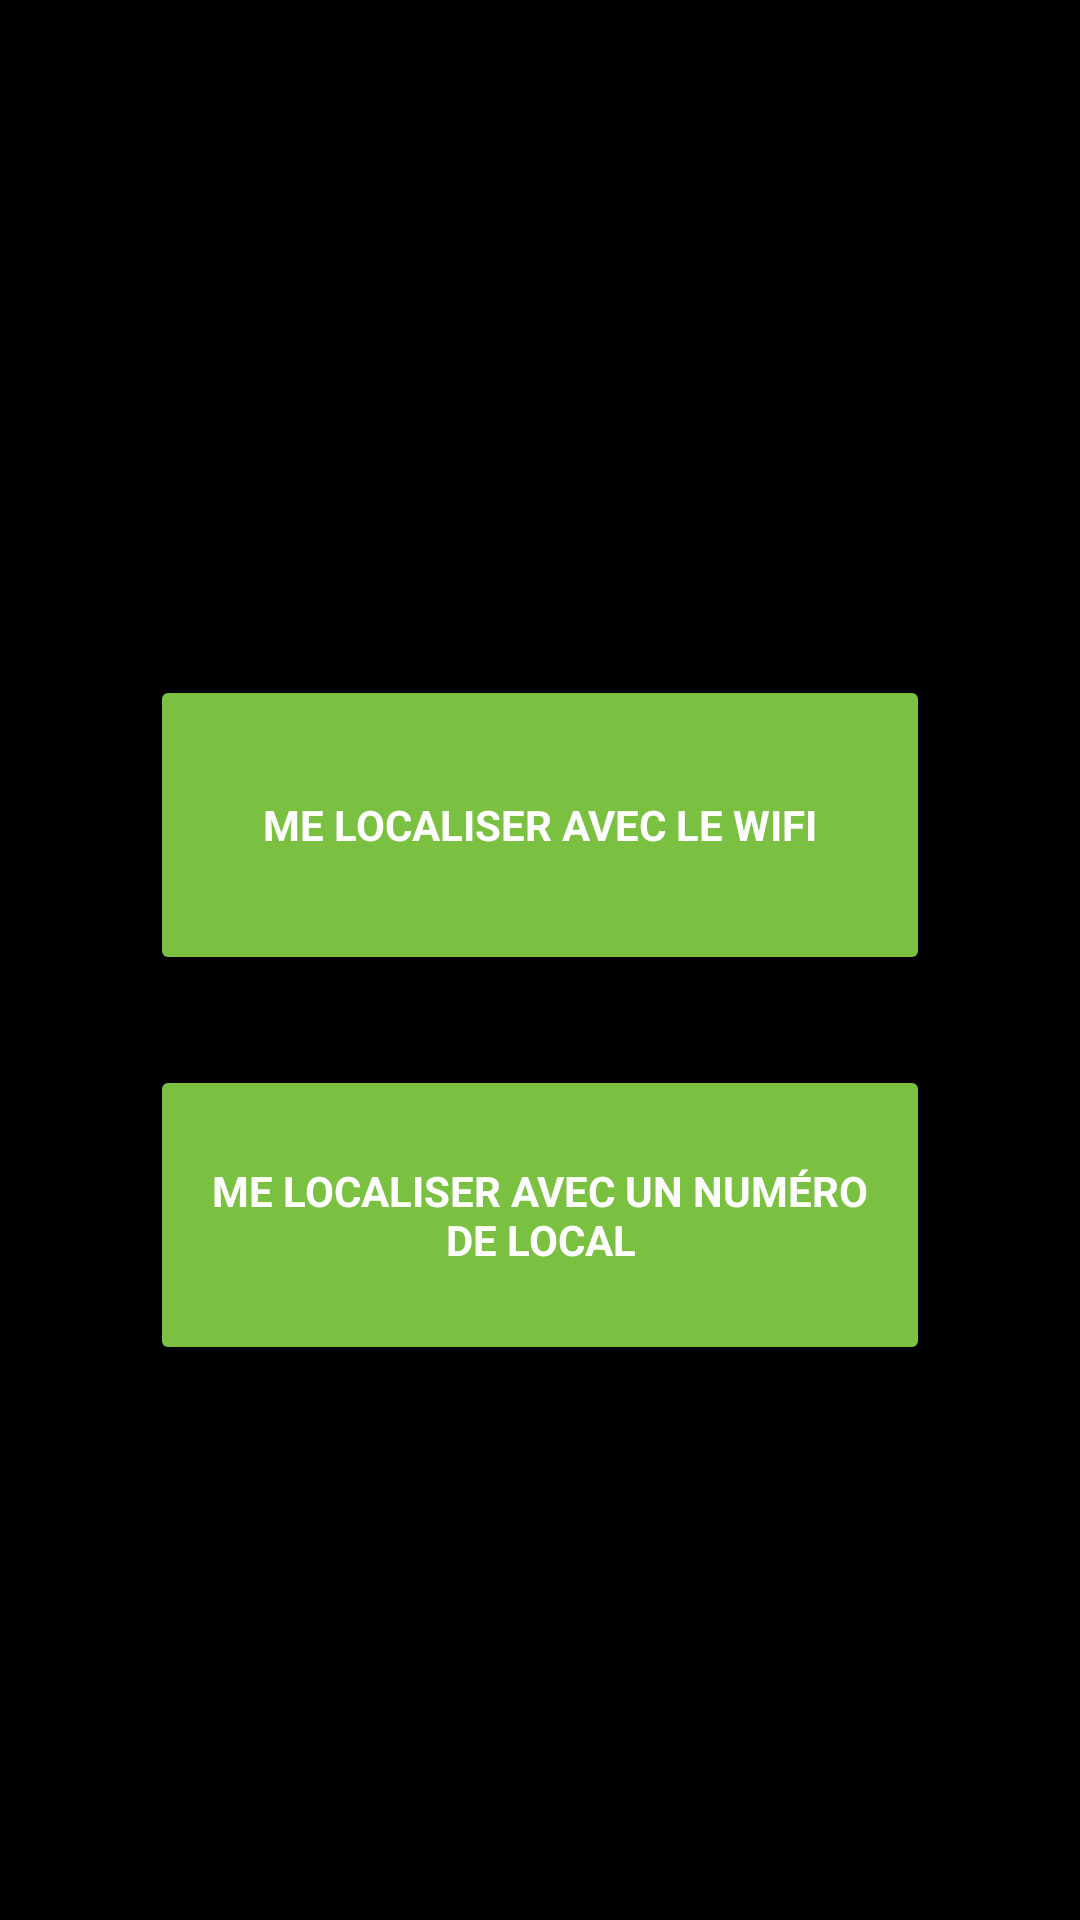

Write the Android layout XML for this screen, with the resource values it uses.
<!-- AndroidManifest.xml: application theme Theme.Orienteur -->
<!-- res/layout/activity_location.xml -->
<?xml version="1.0" encoding="utf-8"?>
<androidx.constraintlayout.widget.ConstraintLayout xmlns:android="http://schemas.android.com/apk/res/android"
    xmlns:app="http://schemas.android.com/apk/res-auto"
    xmlns:tools="http://schemas.android.com/tools"
    android:layout_width="match_parent"
    android:layout_height="match_parent"
    android:background="@color/black"
    tools:context=".LocationActivity">

    <Button
        android:id="@+id/wifiLocationButton"
        android:layout_width="0dp"
        android:layout_height="100dp"
        android:layout_marginStart="50dp"
        android:layout_marginTop="225dp"
        android:layout_marginEnd="50dp"
        android:backgroundTint="@color/purple_200"
        android:textColor="@color/white"
        android:elevation="4dp"
        android:stateListAnimator="@null"
        android:padding="16dp"
        android:fontFamily="sans-serif"
        android:textStyle="bold"
        app:cornerRadius="50dp"
        android:text="Me localiser avec le WiFi"
        app:layout_constraintEnd_toEndOf="parent"
        app:layout_constraintStart_toStartOf="parent"
        app:layout_constraintTop_toTopOf="parent" />

    <Button
        android:id="@+id/manualLocationButton"
        android:layout_width="0dp"
        android:layout_height="100dp"
        android:layout_marginStart="50dp"
        android:layout_marginTop="30dp"
        android:layout_marginEnd="50dp"
        android:backgroundTint="@color/purple_200"
        android:textColor="@color/white"
        android:elevation="4dp"
        android:stateListAnimator="@null"
        android:padding="16dp"
        android:fontFamily="sans-serif"
        android:textStyle="bold"
        app:cornerRadius="50dp"
        android:text="Me localiser avec un numéro de local"
        app:layout_constraintEnd_toEndOf="parent"
        app:layout_constraintStart_toStartOf="parent"
        app:layout_constraintTop_toBottomOf="@id/wifiLocationButton" />

</androidx.constraintlayout.widget.ConstraintLayout>
<!-- resources referenced by this layout -->
<resources>
  <color name="black">#FF000000</color>
  <color name="purple_200">#7AC142</color>
  <color name="white">#FFFFFFFF</color>
  <style name="Theme.Orienteur" parent="Theme.MaterialComponents.DayNight.DarkActionBar">
          
          <item name="colorPrimary">@color/purple_500</item>
          <item name="colorPrimaryVariant">@color/purple_700</item>
          <item name="colorOnPrimary">@color/white</item>
          
          <item name="colorSecondary">@color/teal_200</item>
          <item name="colorSecondaryVariant">@color/teal_700</item>
          <item name="colorOnSecondary">@color/black</item>
          
          <item name="android:statusBarColor">?attr/colorPrimaryVariant</item>
          
      </style>
  <color name="purple_500">#007049</color>
  <color name="purple_700">#007049</color>
  <color name="teal_200">#FFC107</color>
  <color name="teal_700">#FFA000</color>
</resources>
